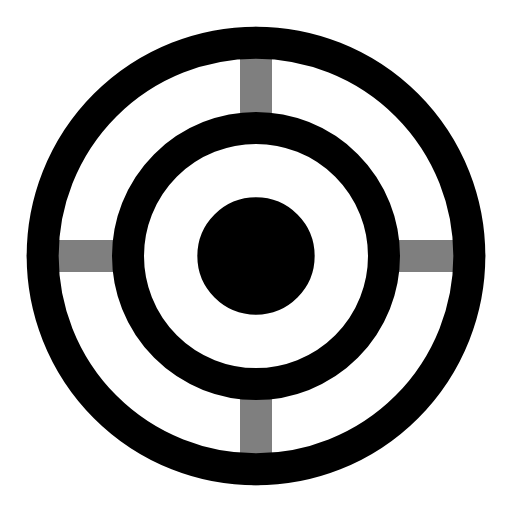
t = 0.00 s
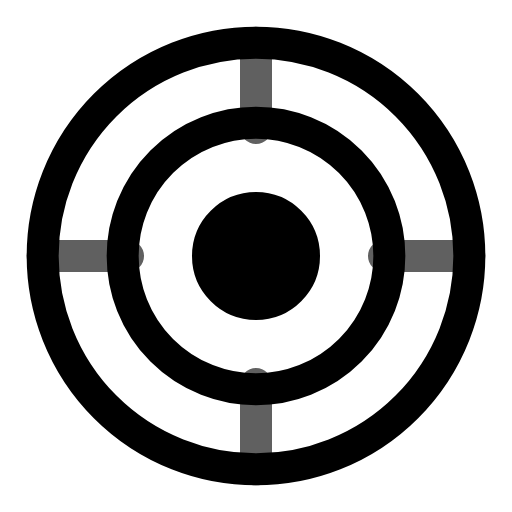
t = 0.25 s
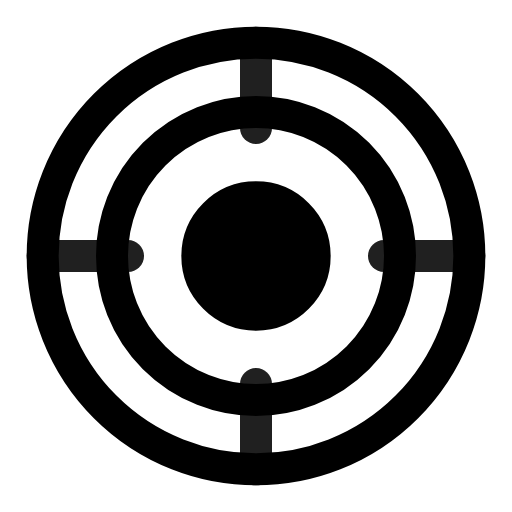
t = 0.75 s
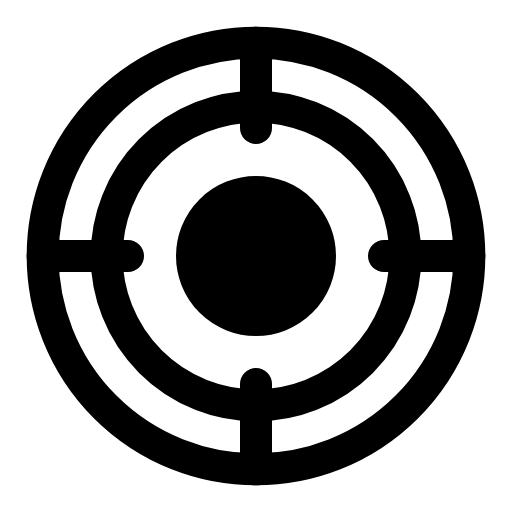
t = 1.00 s
t = 1.25 s: frame unchanged from t = 0.75 s, image omitted
t = 1.75 s: frame unchanged from t = 0.25 s, image omitted

The animated SVG that drew these frames (rendered in a browser with its animation timeline set to each time). Animation: 7 SMIL elements (animate=7); one cycle of 2.00 s, repeats indefinitely.

<svg viewBox="0 0 24 24" width="24" height="24" fill="none" stroke="currentColor" stroke-width="1.5" stroke-linecap="round" stroke-linejoin="round" xmlns="http://www.w3.org/2000/svg">
  <circle cx="12" cy="12" r="10"/>
  <circle cx="12" cy="12" r="6">
    <animate attributeName="r" values="6;7;6" dur="2s" repeatCount="indefinite"/>
  </circle>
  <circle cx="12" cy="12" r="2">
    <animate attributeName="r" values="2;3;2" dur="2s" repeatCount="indefinite"/>
    <animate attributeName="fill" values="none;currentColor;none" dur="2s" repeatCount="indefinite"/>
  </circle>
  <line x1="12" y1="2" x2="12" y2="6" opacity="0.5">
    <animate attributeName="opacity" values="0.5;1;0.5" dur="2s" repeatCount="indefinite"/>
  </line>
  <line x1="12" y1="18" x2="12" y2="22" opacity="0.5">
    <animate attributeName="opacity" values="0.5;1;0.5" dur="2s" repeatCount="indefinite"/>
  </line>
  <line x1="2" y1="12" x2="6" y2="12" opacity="0.5">
    <animate attributeName="opacity" values="0.5;1;0.5" dur="2s" repeatCount="indefinite"/>
  </line>
  <line x1="18" y1="12" x2="22" y2="12" opacity="0.5">
    <animate attributeName="opacity" values="0.5;1;0.5" dur="2s" repeatCount="indefinite"/>
  </line>
</svg>
